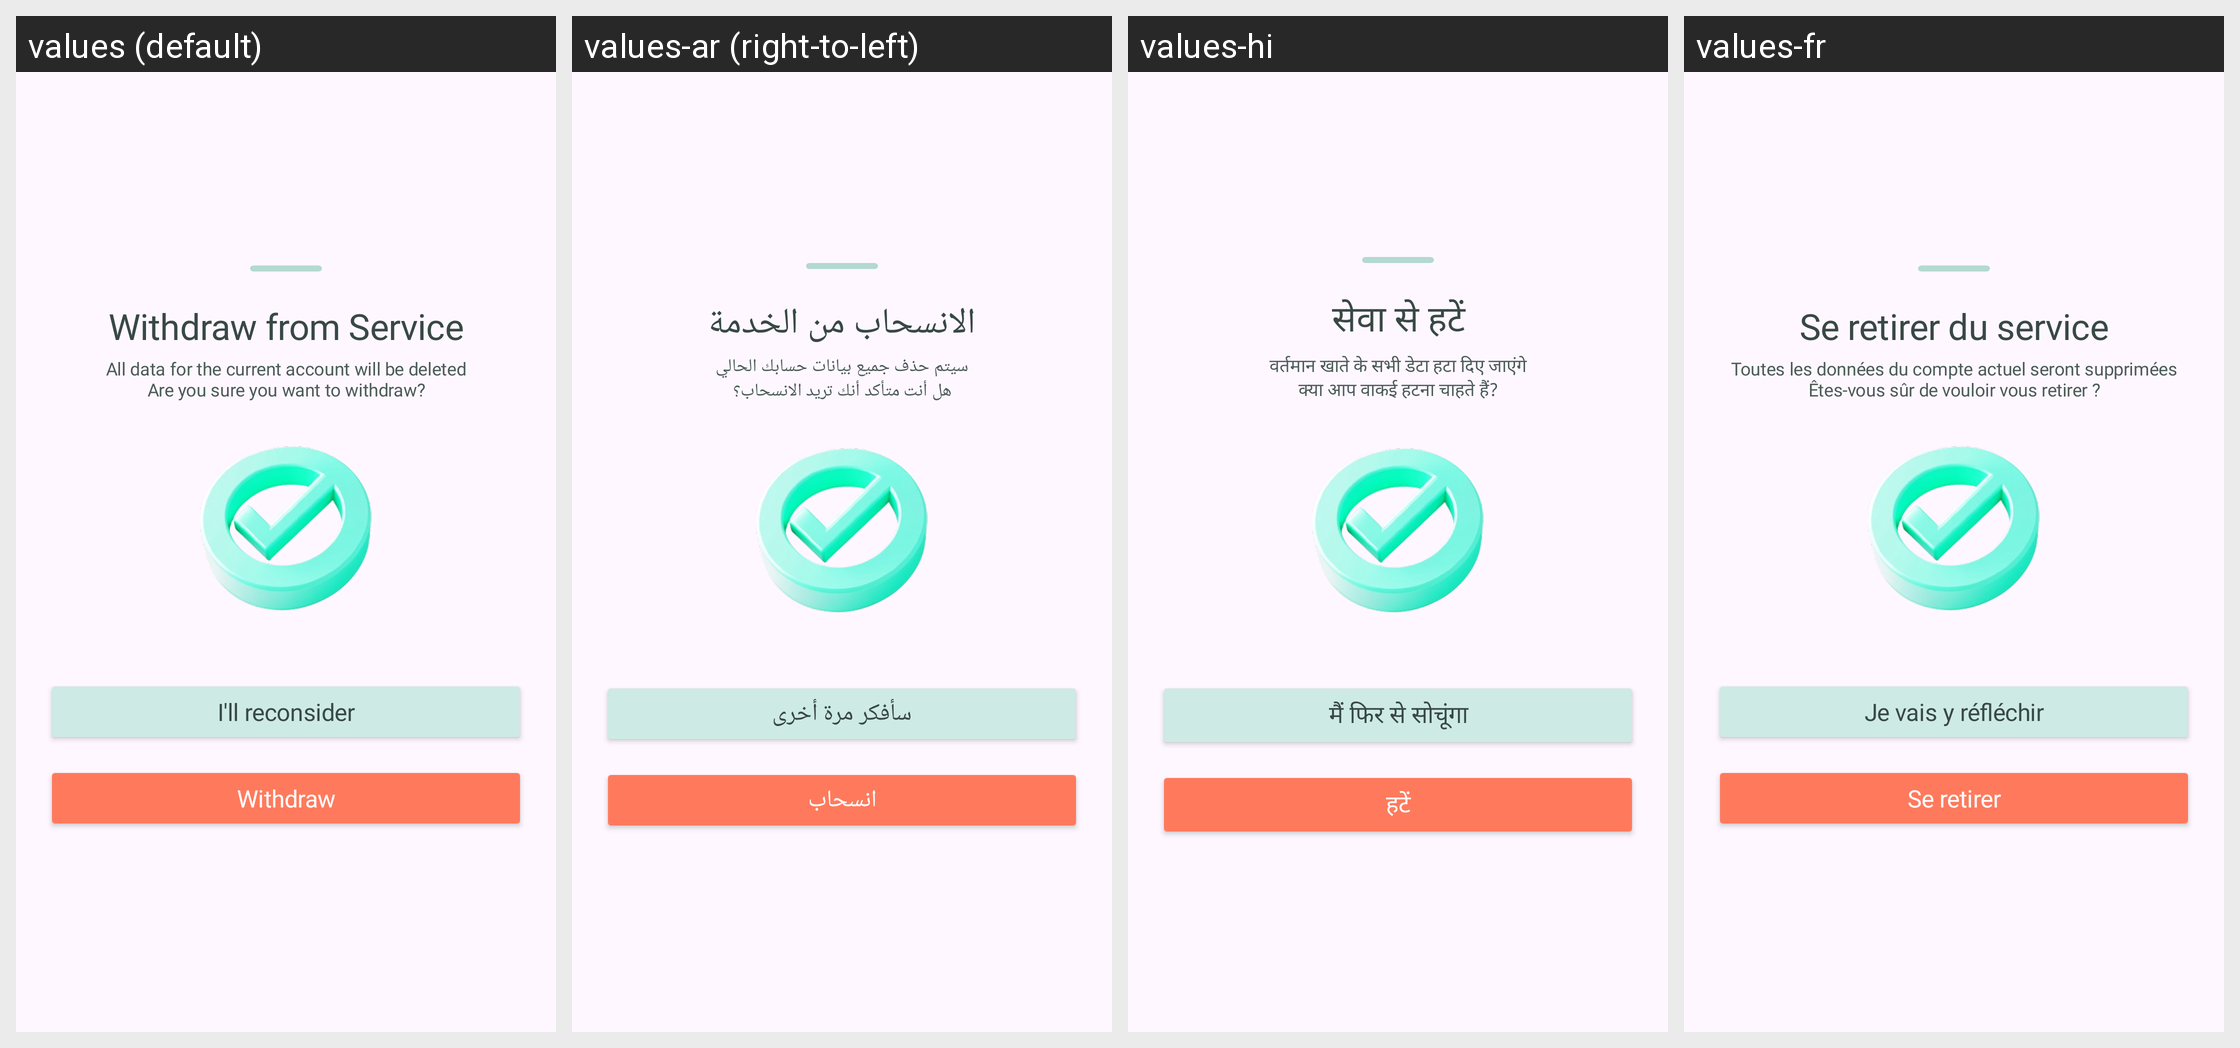

Strings drawn on this Android screen and how each of the app's shown locales translates them:
Android screen res/layout/b_sheet_withdraw_before.xml rendered under 4 locales, left to right: values (default), values-ar (right-to-left), values-hi, values-fr. Device: Nexus 5 (rendered at 1080×1920; each locale shown at half size, 540×960, under a caption strip naming it); theme Theme.Roadcapture.
Other locales in the repository, not shown: values-de, values-en, values-es, values-in, values-ja, values-ko, values-pt, values-ru, values-zh-rCN.
Strings drawn on this screen, with the default value and each locale's value (text and hints the layout hard-codes, and strings that could not be matched under every locale, appear in the picture but are not listed):

service_withdrawal
  values: Withdraw from Service
  values-ar: الانسحاب من الخدمة
  values-hi: सेवा से हटें
  values-fr: Se retirer du service

withdrawal_confirmation_full
  values: All data for the current account will be deleted
      Are you sure you want to withdraw?
  values-ar: سيتم حذف جميع بيانات حسابك الحالي
      هل أنت متأكد أنك تريد الانسحاب؟
  values-hi: वर्तमान खाते के सभी डेटा हटा दिए जाएंगे
      क्या आप वाकई हटना चाहते हैं?
  values-fr: Toutes les données du compte actuel seront supprimées
      Êtes-vous sûr de vouloir vous retirer ?

reconsider
  values: I'll reconsider
  values-ar: سأفكر مرة أخرى
  values-hi: मैं फिर से सोचूंगा
  values-fr: Je vais y réfléchir

withdraw
  values: Withdraw
  values-ar: انسحاب
  values-hi: हटें
  values-fr: Se retirer
